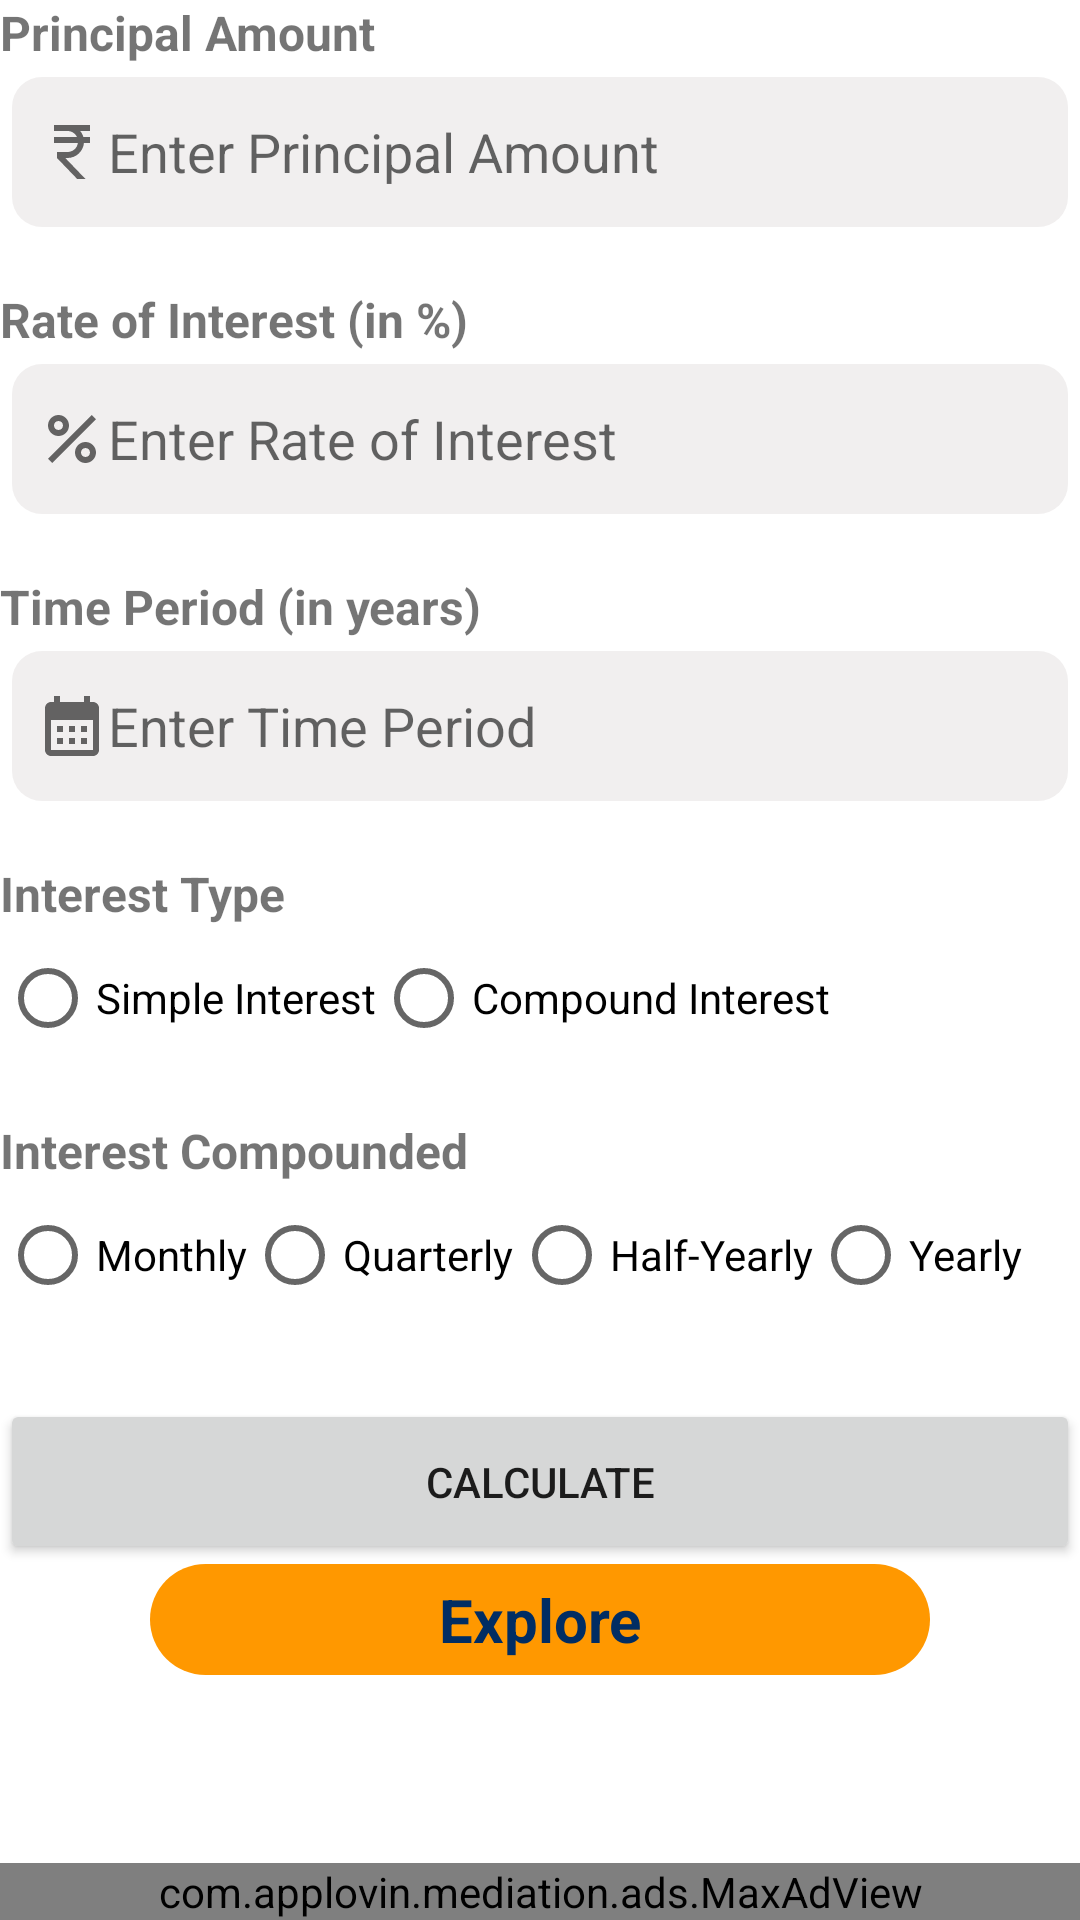

This screen was rendered from an Android layout file. Write that file and the resources it references.
<!-- AndroidManifest.xml: application theme Theme.EmiCalculator -->
<!-- res/layout/fragment_s_i_c_i_calculate.xml -->
<?xml version="1.0" encoding="utf-8"?>
<androidx.constraintlayout.widget.ConstraintLayout xmlns:android="http://schemas.android.com/apk/res/android"
    xmlns:tools="http://schemas.android.com/tools"
    android:layout_width="match_parent"
    android:layout_height="match_parent"
    tools:context="com.myloan.planner2024.Fragments.CalcInterest"
    xmlns:app="http://schemas.android.com/apk/res-auto"
    android:orientation="vertical">


    <ScrollView
        android:layout_width="match_parent"
        android:layout_height="0dp"
        app:layout_constraintBottom_toTopOf="@+id/banner"
        app:layout_constraintEnd_toEndOf="parent"
        app:layout_constraintStart_toStartOf="parent"
        app:layout_constraintTop_toTopOf="parent">

        <LinearLayout
            android:layout_width="match_parent"
            android:layout_height="match_parent"

            android:orientation="vertical">

            
            <TextView
                android:layout_width="match_parent"
                android:layout_height="wrap_content"
                android:text="Principal Amount"
                android:textSize="16sp"
                android:textStyle="bold" />

            <EditText
                android:id="@+id/etPrincipalAmount"
                android:layout_width="match_parent"
                android:layout_height="50dp"
                android:layout_margin="4dp"
                android:background="@drawable/editextbg"
                android:drawableLeft="@drawable/baseline_currency_rupee_24"
                android:hint="Enter Principal Amount"
                android:inputType="numberDecimal"
                android:padding="8dp" />

            
            <TextView
                android:layout_width="match_parent"
                android:layout_height="wrap_content"
                android:layout_marginTop="16dp"
                android:text="Rate of Interest (in %)"
                android:textSize="16sp"
                android:textStyle="bold" />

            <EditText
                android:id="@+id/etRateOfInterest"
                android:layout_width="match_parent"
                android:layout_height="50dp"
                android:layout_margin="4dp"
                android:background="@drawable/editextbg"
                android:drawableLeft="@drawable/baseline_percent_24"
                android:hint="Enter Rate of Interest"
                android:inputType="numberDecimal"
                android:padding="8dp" />

            
            <TextView
                android:layout_width="match_parent"
                android:layout_height="wrap_content"
                android:layout_marginTop="16dp"
                android:text="Time Period (in years)"
                android:textSize="16sp"
                android:textStyle="bold" />

            <EditText
                android:id="@+id/etTimePeriod"
                android:layout_width="match_parent"
                android:layout_height="50dp"
                android:layout_margin="4dp"
                android:background="@drawable/editextbg"
                android:drawableLeft="@drawable/baseline_calendar_month_24"
                android:hint="Enter Time Period"
                android:inputType="numberDecimal"
                android:padding="8dp" />

            
            <TextView
                android:layout_width="match_parent"
                android:layout_height="wrap_content"
                android:layout_marginTop="16dp"
                android:text="Interest Type"
                android:textSize="16sp"
                android:textStyle="bold" />

            <RadioGroup
                android:id="@+id/radioInterestType"
                android:layout_width="match_parent"
                android:layout_height="wrap_content"
                android:orientation="horizontal">

                <RadioButton
                    android:id="@+id/rbSimpleInterest"
                    android:layout_width="wrap_content"
                    android:layout_height="wrap_content"
                    android:text="Simple Interest" />

                <RadioButton
                    android:id="@+id/rbCompoundInterest"
                    android:layout_width="wrap_content"
                    android:layout_height="wrap_content"
                    android:text="Compound Interest" />
            </RadioGroup>

            
            <TextView
                android:layout_width="match_parent"
                android:layout_height="wrap_content"
                android:layout_marginTop="16dp"
                android:text="Interest Compounded"
                android:textSize="16sp"
                android:textStyle="bold" />

            <RadioGroup
                android:id="@+id/radioGroup"
                android:layout_width="match_parent"
                android:layout_height="wrap_content"
                android:orientation="horizontal">

                <RadioButton
                    android:id="@+id/rbMonthly"
                    android:layout_width="wrap_content"
                    android:layout_height="wrap_content"
                    android:text="Monthly" />

                <RadioButton
                    android:id="@+id/rbQuarterly"
                    android:layout_width="wrap_content"
                    android:layout_height="wrap_content"
                    android:text="Quarterly" />

                <RadioButton
                    android:id="@+id/rbHalfYearly"
                    android:layout_width="wrap_content"
                    android:layout_height="wrap_content"
                    android:text="Half-Yearly" />

                <RadioButton
                    android:id="@+id/rbYearly"
                    android:layout_width="wrap_content"
                    android:layout_height="wrap_content"
                    android:text="Yearly" />
            </RadioGroup>

            
            <Button
                android:id="@+id/btnCalculate"
                android:layout_width="match_parent"
                android:layout_height="55dp"
                android:layout_marginTop="24dp"
                android:text="Calculate" />

            

            <TextView
                android:id="@+id/tvexplore"
                android:layout_width="match_parent"
                android:layout_height="wrap_content"
                android:layout_marginStart="50dp"
                android:layout_marginEnd="50dp"
                android:layout_marginBottom="2dp"
                android:background="@drawable/explorebg"
                android:gravity="center"
                android:padding="5dp"
                android:text="Explore"
                android:textColor="#012D63"
                android:textSize="20sp"
                android:textStyle="bold" />

            <TextView
                android:id="@+id/tvResult"
                android:layout_width="match_parent"
                android:layout_height="wrap_content"
                android:layout_marginTop="16dp"
                android:text=""
                android:textSize="18sp"
                android:textStyle="bold" />

        </LinearLayout>
    </ScrollView>

    <com.applovin.mediation.ads.MaxAdView
        xmlns:maxads="http://schemas.applovin.com/android/1.0"
        maxads:adUnitId="435a075d02493149"
        android:layout_width="match_parent"
        android:id="@+id/banner"
        android:layout_height="@dimen/banner_height"
        app:layout_constraintBottom_toBottomOf="parent"
        app:layout_constraintEnd_toEndOf="parent"
        app:layout_constraintStart_toStartOf="parent" />
</androidx.constraintlayout.widget.ConstraintLayout>
<!-- resources referenced by this layout -->
<resources>
  <!-- drawable baseline_calendar_month_24 (drawable) -->
  <vector android:height="24dp" android:tint="#636262"
      android:viewportHeight="24" android:viewportWidth="24"
      android:width="24dp" xmlns:android="http://schemas.android.com/apk/res/android">
      <path android:fillColor="@android:color/white" android:pathData="M19,4h-1V2h-2v2H8V2H6v2H5C3.89,4 3.01,4.9 3.01,6L3,20c0,1.1 0.89,2 2,2h14c1.1,0 2,-0.9 2,-2V6C21,4.9 20.1,4 19,4zM19,20H5V10h14V20zM9,14H7v-2h2V14zM13,14h-2v-2h2V14zM17,14h-2v-2h2V14zM9,18H7v-2h2V18zM13,18h-2v-2h2V18zM17,18h-2v-2h2V18z"/>
  </vector>
  <!-- drawable baseline_currency_rupee_24 (drawable) -->
  <vector android:height="24dp" android:tint="#636262"
      android:viewportHeight="24" android:viewportWidth="24"
      android:width="24dp" xmlns:android="http://schemas.android.com/apk/res/android">
      <path android:fillColor="@android:color/white" android:pathData="M13.66,7C13.1,5.82 11.9,5 10.5,5L6,5V3h12v2l-3.26,0c0.48,0.58 0.84,1.26 1.05,2L18,7v2l-2.02,0c-0.25,2.8 -2.61,5 -5.48,5H9.77l6.73,7h-2.77L7,14v-2h3.5c1.76,0 3.22,-1.3 3.46,-3L6,9V7L13.66,7z"/>
  </vector>
  <!-- drawable baseline_percent_24 (drawable) -->
  <vector android:height="24dp" android:tint="#636262"
      android:viewportHeight="24" android:viewportWidth="24"
      android:width="24dp" xmlns:android="http://schemas.android.com/apk/res/android">
      <path android:fillColor="@android:color/white" android:pathData="M7.5,11C9.43,11 11,9.43 11,7.5S9.43,4 7.5,4S4,5.57 4,7.5S5.57,11 7.5,11zM7.5,6C8.33,6 9,6.67 9,7.5S8.33,9 7.5,9S6,8.33 6,7.5S6.67,6 7.5,6z"/>
      <path android:fillColor="@android:color/white" android:pathData="M4.0025,18.5831l14.5875,-14.5875l1.4142,1.4142l-14.5875,14.5875z"/>
      <path android:fillColor="@android:color/white" android:pathData="M16.5,13c-1.93,0 -3.5,1.57 -3.5,3.5s1.57,3.5 3.5,3.5s3.5,-1.57 3.5,-3.5S18.43,13 16.5,13zM16.5,18c-0.83,0 -1.5,-0.67 -1.5,-1.5s0.67,-1.5 1.5,-1.5s1.5,0.67 1.5,1.5S17.33,18 16.5,18z"/>
  </vector>
  <!-- drawable editextbg (drawable) -->
  <shape xmlns:android="http://schemas.android.com/apk/res/android">
      <solid android:color="#D7EFEDED" /> 
      <corners android:radius="10dp" /> 
  </shape>
  <!-- drawable explorebg (drawable) -->
  <?xml version="1.0" encoding="utf-8"?>
  <selector xmlns:android="http://schemas.android.com/apk/res/android">
      <item android:state_pressed="false">
          <shape android:shape="rectangle">
              <corners android:radius="20dp"/>
              <solid android:color="#FF9800"/>
              <padding
                  android:bottom="4dp"
                  android:left="4dp"
                  android:right="4dp"
                  android:top="4dp"/>
          </shape>
      </item>
  
      <item android:state_pressed="true">
          <shape android:shape="rectangle">
              <corners android:radius="10dp" />
              <solid android:color="#FFC107" />
              <stroke
                  android:width="1dip"
                  android:color="#FFEB3B" />
              <padding
                  android:bottom="4dp"
                  android:left="4dp"
                  android:right="4dp"
                  android:top="4dp" />
          </shape>
      </item>
  </selector>
  <style name="Theme.EmiCalculator" parent="Theme.MaterialComponents.DayNight.NoActionBar">
          
          <item name="colorPrimary">#03A9F4</item>
          <item name="colorPrimaryVariant">@color/purple_700</item>
          <item name="colorOnPrimary">@color/white</item>
          <item name="colorSecondary">@color/teal_200</item>
          <item name="colorSecondaryVariant">@color/teal_700</item>
          <item name="colorOnSecondary">@color/black</item>
          
          <item name="android:statusBarColor">#2196F3</item>
      </style>
  <!-- not gathered from this repository: default colours our renderer supplied (Android Studio template values) -->
  <color name="purple_700">#FF3700B3</color>
  <color name="teal_200">#FF03DAC5</color>
  <color name="teal_700">#FF018786</color>
  <color name="black">#FF000000</color>
  <color name="white">#FFFFFFFF</color>
</resources>
